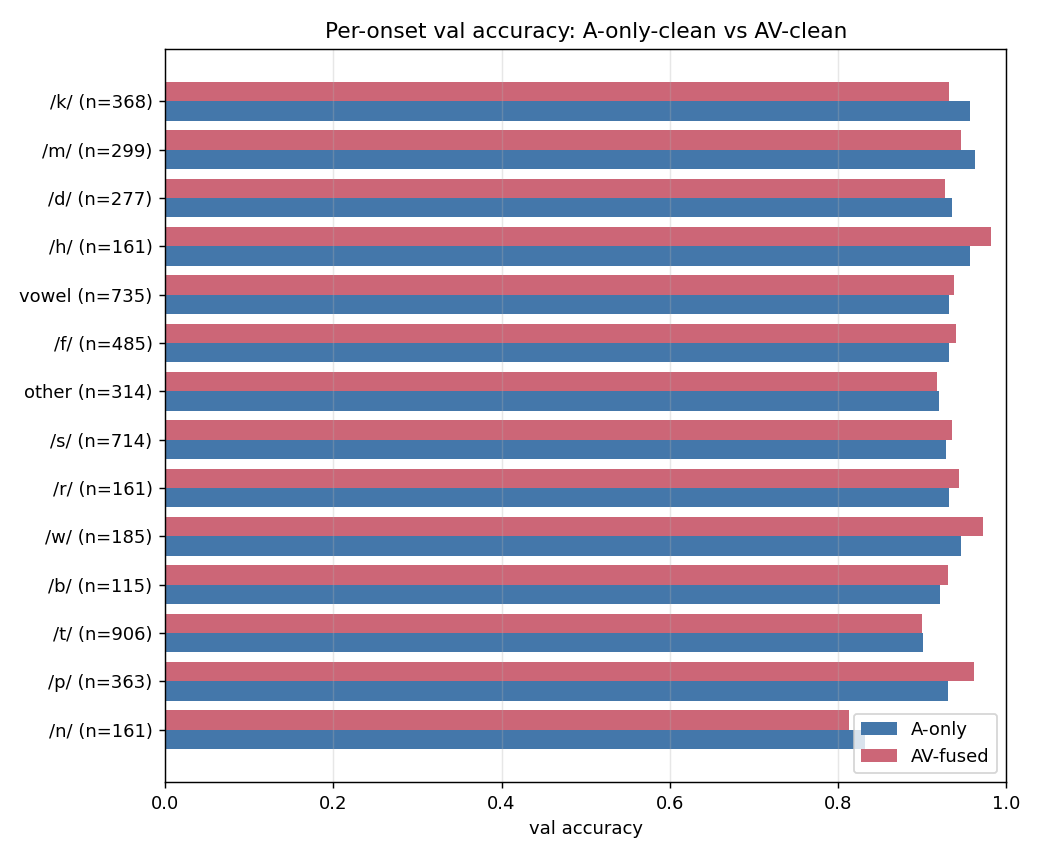

The table this chart was drawn from, first rows:
onset, n_samples, A_acc, AV_acc, delta
/p/, 363, 0.9311, 0.9614, 0.0303
/w/, 185, 0.9459, 0.9730, 0.0270
/h/, 161, 0.9565, 0.9814, 0.0248
/r/, 161, 0.9317, 0.9441, 0.0124
/b/, 115, 0.9217, 0.9304, 0.0087
/f/, 485, 0.9320, 0.9402, 0.0082
/s/, 714, 0.9286, 0.9356, 0.0070
vowel, 735, 0.9320, 0.9374, 0.0054
/t/, 906, 0.9007, 0.8996, -0.0011
other, 314, 0.9204, 0.9172, -0.0032
/d/, 277, 0.9350, 0.9278, -0.0072
/m/, 299, 0.9632, 0.9465, -0.0167
/n/, 161, 0.8323, 0.8137, -0.0186
/k/, 368, 0.9565, 0.9321, -0.0245
